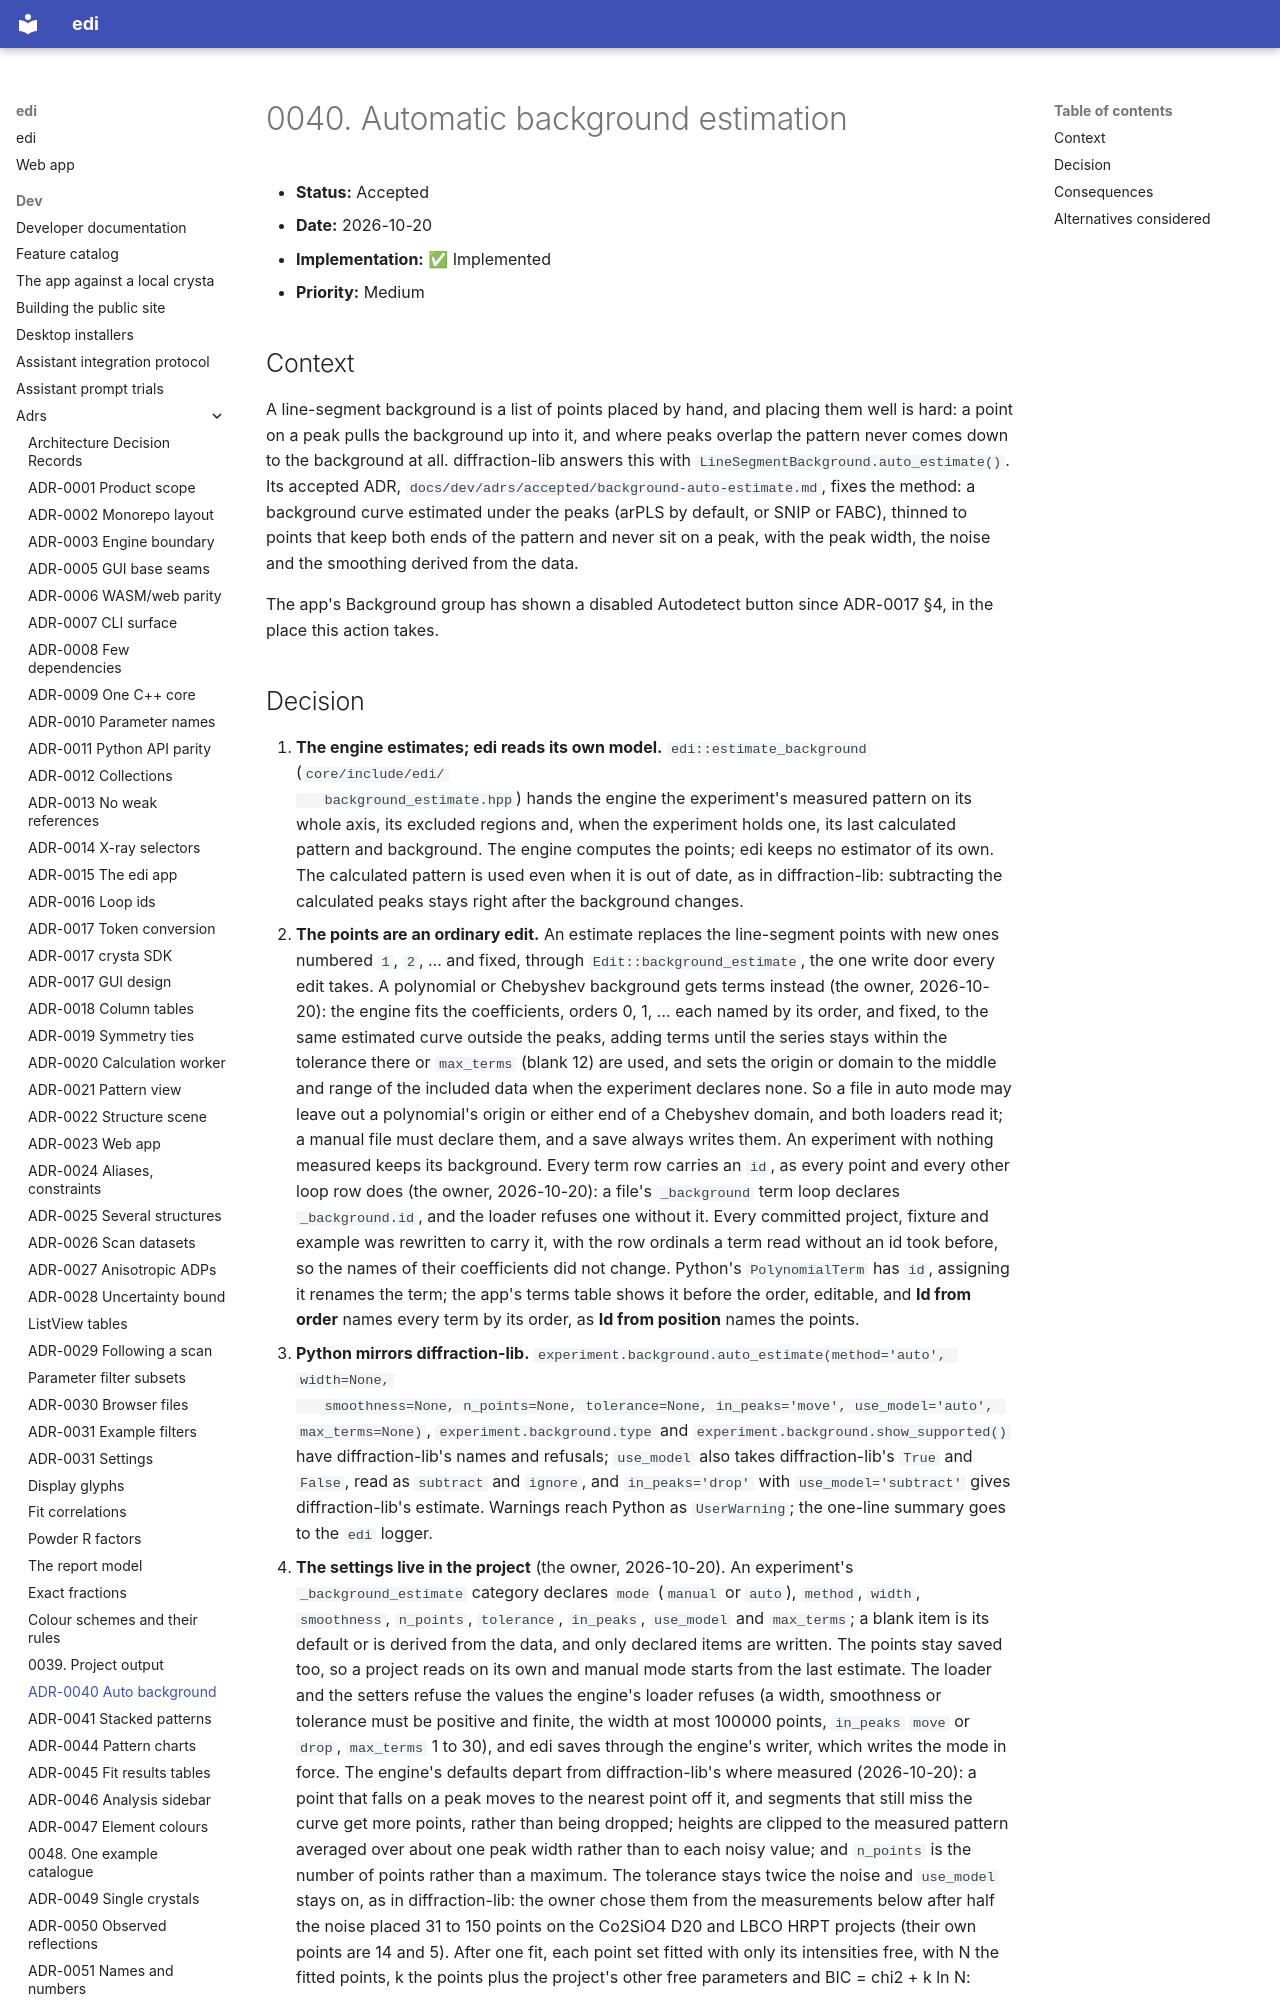

repository: enhantica/edi · page: dev/adrs/0040-automatic-background-estimation/index.html · generator: mkdocs

# 0040. Automatic background estimation

- **Status:** Accepted
- **Date:** 2026-10-20
- **Implementation:** ✅ Implemented
- **Priority:** Medium

## Context

A line-segment background is a list of points placed by hand, and placing them well is hard: a point on a peak
pulls the background up into it, and where peaks overlap the pattern never comes down to the background at all.
diffraction-lib answers this with `LineSegmentBackground.auto_estimate()`. Its accepted ADR,
`docs/dev/adrs/accepted/background-auto-estimate.md`, fixes the method: a background curve estimated under the peaks
(arPLS by default, or SNIP or FABC), thinned to points that keep both ends of the pattern and never sit on a peak,
with the peak width, the noise and the smoothing derived from the data.

The app's Background group has shown a disabled Autodetect button since ADR-0017 §4, in the place this action
takes.
